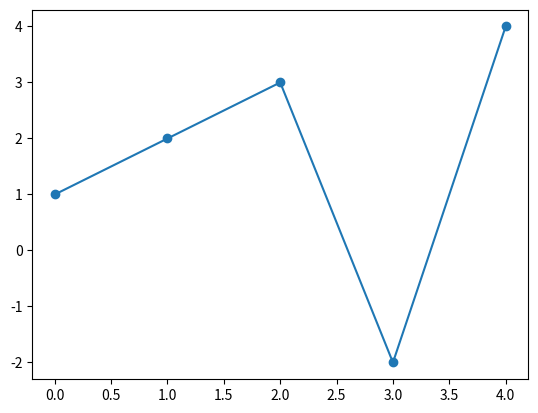

This figure's Python source:
from matplotlib import pyplot as plt

plt.scatter([0,1,2,3,4], [1,2,3,-2, 4])
plt.plot([1,2,3,-2, 4])
plt.show()